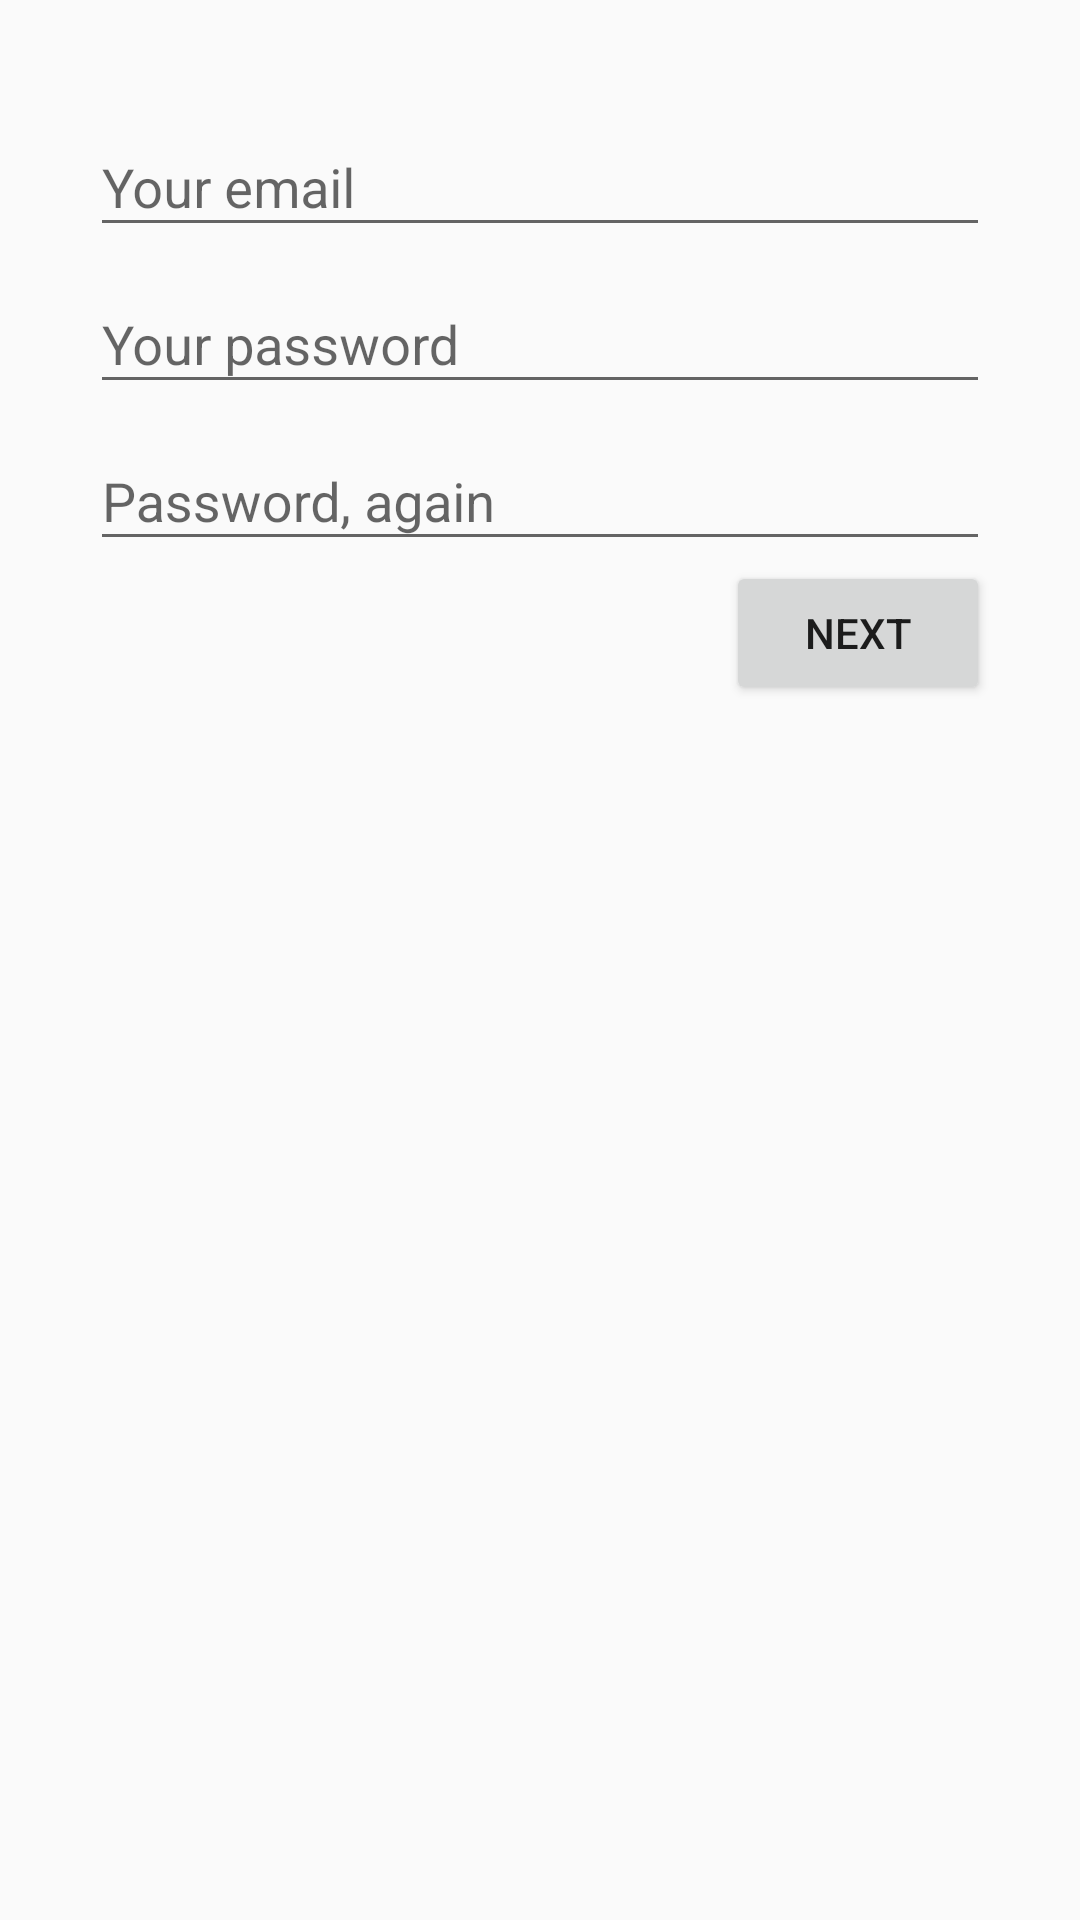

Produce the Android XML layout that renders to this screen, including the resource entries it uses.
<!-- AndroidManifest.xml: application theme AppTheme -->
<!-- res/layout/fragment_student_frag3.xml -->
<RelativeLayout xmlns:android="http://schemas.android.com/apk/res/android"
    xmlns:tools="http://schemas.android.com/tools"
    android:layout_width="match_parent"
    android:layout_height="match_parent"
    android:padding="@dimen/authentification_fragment_padding"
    tools:context=".ui.fragments.student.StudentFrag3">

    <android.support.design.widget.TextInputLayout
        android:id="@+id/emailTextInput"
        android:layout_width="match_parent"
        android:layout_height="wrap_content">

        <EditText
            android:id="@+id/emailText"
            android:layout_width="match_parent"
            android:layout_height="wrap_content"
            android:hint="@string/your_email"
            android:inputType="textEmailAddress" />

    </android.support.design.widget.TextInputLayout>

    <android.support.design.widget.TextInputLayout
        android:id="@+id/passwordTextInput"
        android:layout_width="match_parent"
        android:layout_height="wrap_content"
        android:layout_below="@+id/emailTextInput">

        <EditText
            android:id="@+id/passwordText"
            android:layout_width="match_parent"
            android:layout_height="wrap_content"
            android:hint="@string/your_password"
            android:inputType="textPassword" />

    </android.support.design.widget.TextInputLayout>

    <android.support.design.widget.TextInputLayout
        android:id="@+id/confirmTextInput"
        android:layout_width="match_parent"
        android:layout_height="wrap_content"
        android:layout_below="@+id/passwordTextInput">

        <EditText
            android:id="@+id/confirmText"
            android:layout_width="match_parent"
            android:layout_height="wrap_content"
            android:hint="@string/password_confirmation"
            android:inputType="textPassword" />

    </android.support.design.widget.TextInputLayout>

    <Button
        android:id="@+id/nextButton"
        android:layout_width="wrap_content"
        android:layout_height="wrap_content"
        android:layout_alignParentEnd="true"
        android:layout_alignParentRight="true"
        android:layout_below="@+id/confirmTextInput"
        android:layout_centerHorizontal="true"
        android:text="@string/next" />

</RelativeLayout>
<!-- resources referenced by this layout -->
<resources>
  <dimen name="authentification_fragment_padding">30dp</dimen>
  <string name="next">NEXT</string>
  <string name="password_confirmation">Password, again</string>
  <string name="your_email">Your email</string>
  <string name="your_password">Your password</string>
  <style name="AppTheme" parent="Theme.AppCompat.Light.DarkActionBar">
          
          <item name="colorPrimary">@color/colorPrimary</item>
          <item name="colorPrimaryDark">@color/colorPrimaryDark</item>
          <item name="colorAccent">@color/colorAccent</item>
      </style>
  <color name="colorPrimary">#00796B</color>
  <color name="colorPrimaryDark">#00695C</color>
  <color name="colorAccent">#26A69A</color>
</resources>
